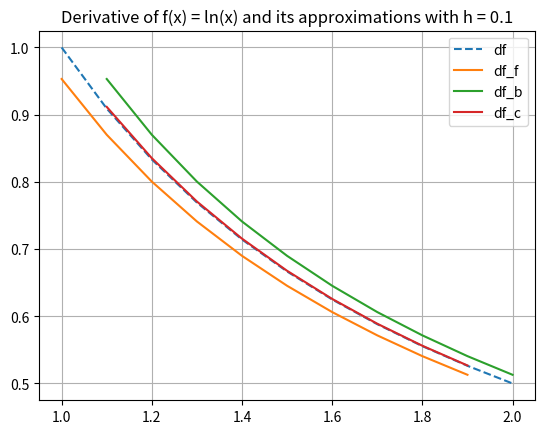
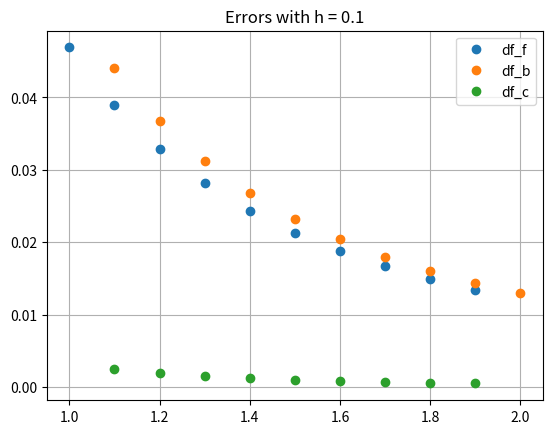
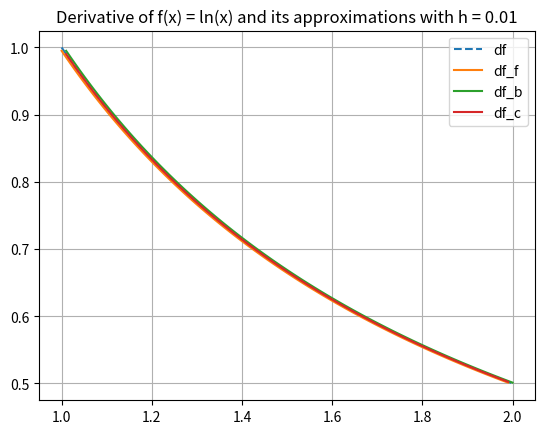
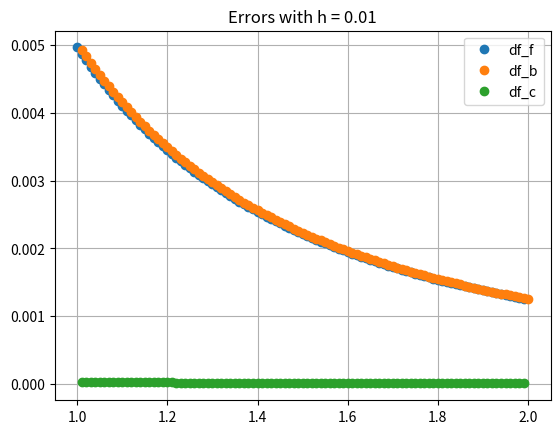

The matplotlib source for these figures, in order:
# -*- coding: utf-8 -*-
"""
Lab 8, Exercise 1

[redacted]
"""

import numpy as np
import matplotlib.pyplot as plt
from numpy.linalg import norm

f = lambda x: np.log(x)
df = lambda x: 1/x

# Example with h = 0.1
a = 1.
b = 2.
h = 0.1

xpoints = np.arange(a,b + h,h)

# Progressive vector
xp = np.arange(a,b,h) # can also use linspace

df_p = (f(xp + h) - f(xp)) / h
# Regressive vector
xr = np.arange(a+h,b+h,h)

df_r = (f(xr) - f(xr - h)) / h
# Central vector
xc = np.arange(a+h,b,h)

df_c = (f(xc + h) - f(xc - h)) / (2 * h)

# plot xp, xr and xc
plt.figure()
plt.grid()
plt.plot(xpoints, df(xpoints),'--')
plt.plot(xp, df_p)
plt.plot(xr, df_r)
plt.plot(xc, df_c)
plt.legend(['df', 'df_f', 'df_b', 'df_c'],loc='best')
plt.title('Derivative of f(x) = ln(x) and its approximations with h = 0.1')
plt.show()

# Errors
Error_p = np.abs(df(xp)-df_p)
Error_r = np.abs(df(xr)-df_r)
Error_c = np.abs(df(xc)-df_c)

plt.figure()
plt.grid()
plt.plot(xp, Error_p, 'o')
plt.plot(xr, Error_r, 'o')
plt.plot(xc, Error_c, 'o')
plt.legend(['df_f', 'df_b', 'df_c'],loc='best')
plt.title('Errors with h = 0.1')
plt.show()

# Global errors
Error_G_f = norm(df(xp) - df_p)/norm(df(xp))
Error_G_b = norm(df(xr) - df_r)/norm(df(xr))
Error_G_c = norm(df(xc) - df_c)/norm(df(xc))
#vn = norm(v)

print('h = ' + str(h))
print('Error_G_f = ' + str(Error_G_f))
print('Error_G_b = ' + str(Error_G_b))
print('Error_G_c = ' + str(Error_G_c))
print("")

# Example with h = 0.01
a = 1.
b = 2.
h = 0.01

xpoints = np.arange(a,b + h,h)

# Progressive vector
xp = np.arange(a,b,h) # can also use linspace

df_p = (f(xp + h) - f(xp)) / h
# Regressive vector
xr = np.arange(a+h,b+h,h)

df_r = (f(xr) - f(xr - h)) / h
# Central vector
xc = np.arange(a+h,b,h)

df_c = (f(xc + h) - f(xc - h)) / (2 * h)

# plot xp, xr and xc
plt.figure()
plt.grid()
plt.plot(xpoints, df(xpoints),'--')
plt.plot(xp, df_p)
plt.plot(xr, df_r)
plt.plot(xc, df_c)
plt.legend(['df', 'df_f', 'df_b', 'df_c'],loc='best')
plt.title('Derivative of f(x) = ln(x) and its approximations with h = ' + str(h))
plt.show()

# Errors
Error_p = np.abs(df(xp)-df_p)
Error_r = np.abs(df(xr)-df_r)
Error_c = np.abs(df(xc)-df_c)

plt.figure()
plt.grid()
plt.plot(xp, Error_p, 'o')
plt.plot(xr, Error_r, 'o')
plt.plot(xc, Error_c, 'o')
plt.legend(['df_f', 'df_b', 'df_c'],loc='best')
plt.title('Errors with h = ' + str(h))
plt.show()

# Global errors
Error_G_f = norm(df(xp) - df_p)/norm(df(xp))
Error_G_b = norm(df(xr) - df_r)/norm(df(xr))
Error_G_c = norm(df(xc) - df_c)/norm(df(xc))

print('h = ' + str(h))
print('Error_G_f = ' + str(Error_G_f))
print('Error_G_b = ' + str(Error_G_b))
print('Error_G_c = ' + str(Error_G_c))
print("")